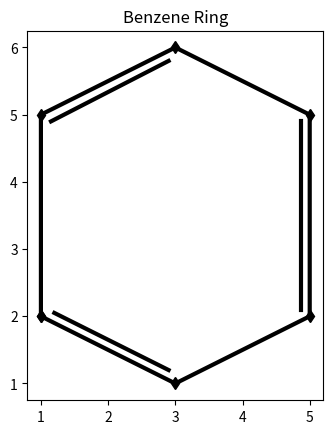

Generate this figure with matplotlib:
import matplotlib.pyplot as plt
x = [1,1,3,5,5,3,1]
y = [2,5,6,5,2,1,2]
ax = [1.15, 2.9]
ay = [4.9,5.8]
bx = [4.87,4.87]
by = [4.9,2.1]
cx = [1.2, 2.9]
cy = [2.05, 1.2]
fig = plt.figure()
ax1 = fig.add_subplot()
ax1.set_aspect('equal', adjustable='box')
plt.plot(x,y,'k', linewidth=3, marker='d')
plt.plot(ax,ay,'k', linewidth=3)
plt.plot(bx,by,'k', linewidth=3)
plt.plot(cx,cy,'k', linewidth=3)
plt.title("Benzene Ring")
plt.show()